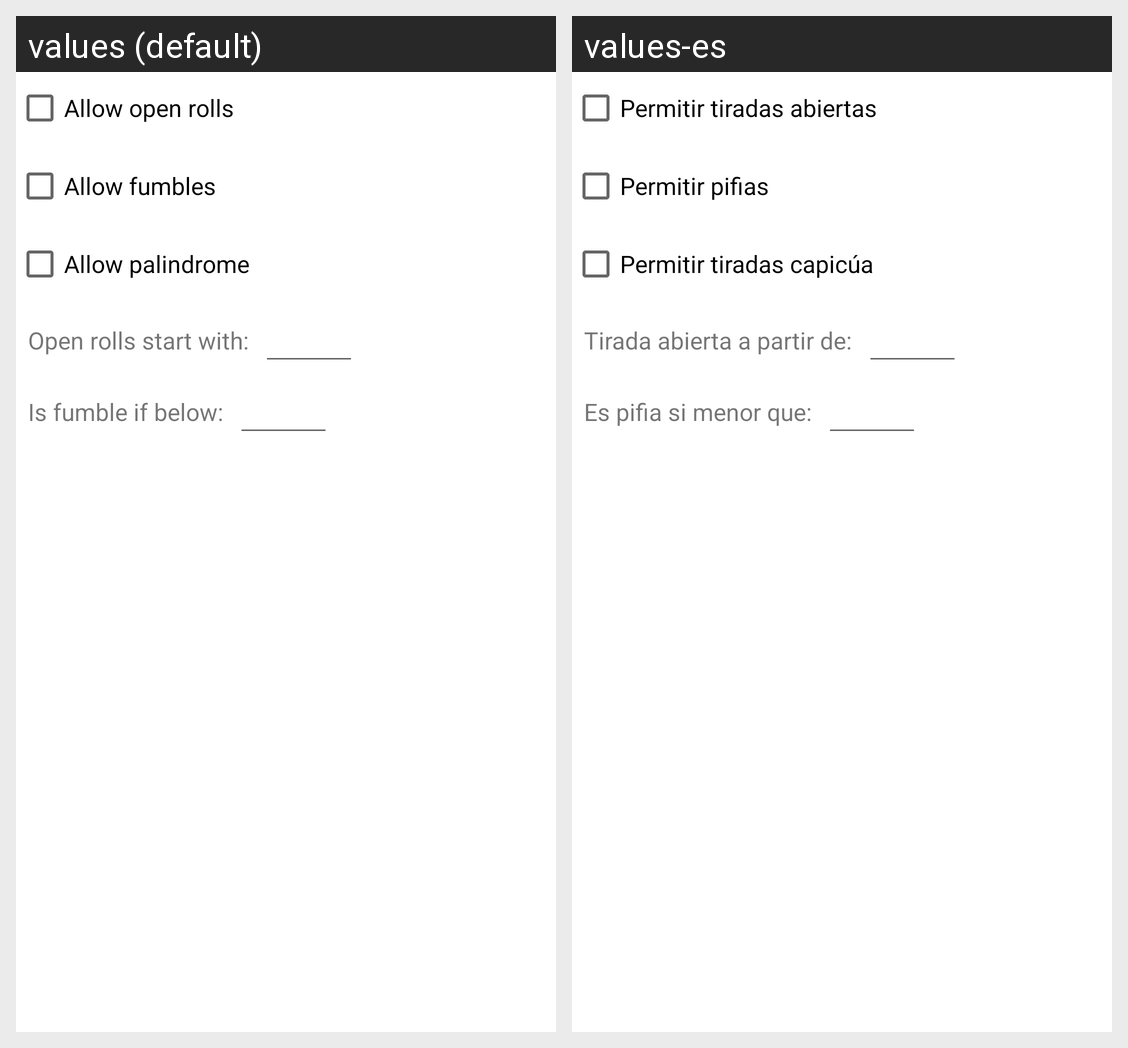

For this localized Android screen grid, give each drawn string resource with its value in every locale shown.
Android screen res/layout/modal_settings.xml rendered under 2 locales, left to right: values (default), values-es. Device: Nexus 5 (rendered at 1080×1920; each locale shown at half size, 540×960, under a caption strip naming it); theme AppTheme.
Strings drawn on this screen, with the default value and each locale's value (text and hints the layout hard-codes, and strings that could not be matched under every locale, appear in the picture but are not listed):

allow_open_rolls
  values: Allow open rolls
  values-es: Permitir tiradas abiertas

allow_fumbles
  values: Allow fumbles
  values-es: Permitir pifias

allow_palindrome
  values: Allow palindrome
  values-es: Permitir tiradas capicúa

open_rolls_start_with_
  values: Open rolls start with:
  values-es: Tirada abierta a partir de:

is_fumble_if_below
  values: Is fumble if below:
  values-es: Es pifia si menor que:
